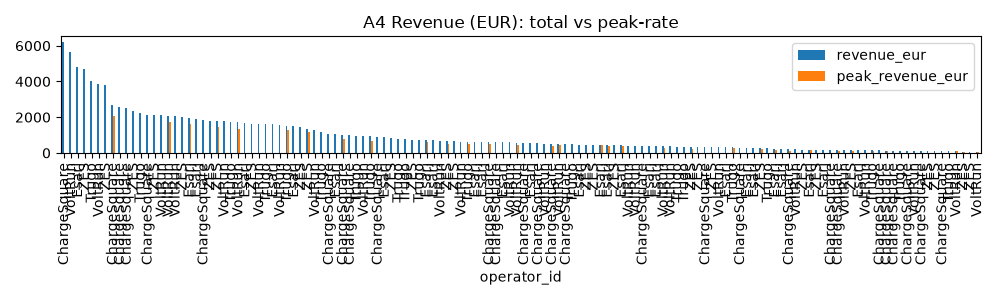

Source data for this figure (header and first rows):
operator_id, city, tariff_id, revenue_eur, peak_revenue_eur, peak_pct, sessions
ChargeSquare, Istanbul, standard-v1, 6215, 0.0, 0.0, 438
VoltRun, Istanbul, standard-v1, 5646, 0.0, 0.0, 393
Esarj, Istanbul, standard-v1, 4822, 0.0, 0.0, 343
ZES, Istanbul, standard-v1, 4674, 0.0, 0.0, 384
Trugo, Istanbul, standard-v1, 4035, 0.0, 0.0, 314
VoltRun, Izmir, standard-v1, 3832, 0.0, 0.0, 286
ZES, Ankara, standard-v1, 3775, 0.0, 0.0, 257
ChargeSquare, Istanbul, peak-rate-v2, 2673, 2051, 76.7, 123
ChargeSquare, Istanbul, fleet-v1, 2545, 0.0, 0.0, 208
ChargeSquare, Ankara, standard-v1, 2537, 0.0, 0.0, 199
ZES, Istanbul, fleet-v1, 2346, 0.0, 0.0, 221
Trugo, Izmir, standard-v1, 2251, 0.0, 0.0, 161
ChargeSquare, Istanbul, off-peak-v1, 2123, 0.0, 0.0, 223
ZES, Istanbul, off-peak-v1, 2107, 0.0, 0.0, 222
VoltRun, Istanbul, off-peak-v1, 2098, 0.0, 0.0, 209
VoltRun, Istanbul, peak-rate-v2, 2088, 1726, 82.6, 96
VoltRun, Istanbul, fleet-v1, 2086, 0.0, 0.0, 167
ZES, Izmir, standard-v1, 2008, 0.0, 0.0, 144
Esarj, Istanbul, peak-rate-v2, 1964, 1610, 82.0, 89
Esarj, Istanbul, fleet-v1, 1900, 0.0, 0.0, 157
ChargeSquare, Izmir, standard-v1, 1833, 0.0, 0.0, 131
ZES, Ankara, fleet-v1, 1781, 0.0, 0.0, 137
ZES, Istanbul, peak-rate-v2, 1769, 1426, 80.6, 89
VoltRun, Izmir, fleet-v1, 1764, 0.0, 0.0, 146
Trugo, Istanbul, fleet-v1, 1739, 0.0, 0.0, 153
VoltRun, Izmir, peak-rate-v2, 1716, 1362, 79.4, 73
Esarj, Ankara, standard-v1, 1653, 0.0, 0.0, 116
ZES, Antalya, standard-v1, 1634, 0.0, 0.0, 123
VoltRun, Izmir, off-peak-v1, 1627, 0.0, 0.0, 169
Trugo, Ankara, standard-v1, 1615, 0.0, 0.0, 118
Esarj, Istanbul, off-peak-v1, 1602, 0.0, 0.0, 173
VoltRun, Ankara, standard-v1, 1569, 0.0, 0.0, 125
Trugo, Istanbul, peak-rate-v2, 1523, 1299, 85.3, 73
Esarj, Izmir, standard-v1, 1490, 0.0, 0.0, 112
ZES, Ankara, off-peak-v1, 1464, 0.0, 0.0, 139
ZES, Ankara, peak-rate-v2, 1319, 1145, 86.8, 63
VoltRun, Antalya, standard-v1, 1276, 0.0, 0.0, 99
Trugo, Istanbul, off-peak-v1, 1160, 0.0, 0.0, 120
ChargeSquare, Adana, standard-v1, 1054, 0.0, 0.0, 106
Esarj, Konya, standard-v1, 1054, 0.0, 0.0, 62
ChargeSquare, Ankara, peak-rate-v2, 1013, 788.7, 77.8, 60
ChargeSquare, Ankara, fleet-v1, 1002, 0.0, 0.0, 99
Trugo, Izmir, fleet-v1, 964.9, 0.0, 0.0, 82
VoltRun, Adana, standard-v1, 955.8, 0.0, 0.0, 77
Trugo, Izmir, peak-rate-v2, 938.5, 690.4, 73.6, 39
ChargeSquare, Ankara, off-peak-v1, 894, 0.0, 0.0, 103
Esarj, Antalya, standard-v1, 875.4, 0.0, 0.0, 62
ZES, Izmir, off-peak-v1, 809, 0.0, 0.0, 78
Trugo, Izmir, off-peak-v1, 808, 0.0, 0.0, 73
Trugo, Bursa, standard-v1, 768.7, 0.0, 0.0, 67
ZES, Izmir, fleet-v1, 737.1, 0.0, 0.0, 65
Trugo, Ankara, off-peak-v1, 710, 0.0, 0.0, 73
Esarj, Ankara, peak-rate-v2, 709.2, 595.3, 83.9, 33
Esarj, Ankara, fleet-v1, 701, 0.0, 0.0, 69
VoltRun, Ankara, fleet-v1, 673.2, 0.0, 0.0, 66
ZES, Izmir, peak-rate-v2, 671.4, 507.1, 75.5, 29
ZES, Antalya, fleet-v1, 657.5, 0.0, 0.0, 50
VoltRun, Antalya, fleet-v1, 634.1, 0.0, 0.0, 53
Trugo, Ankara, peak-rate-v2, 630.1, 506.7, 80.4, 27
Esarj, Ankara, off-peak-v1, 627.6, 0.0, 0.0, 59
... 72 more rows
